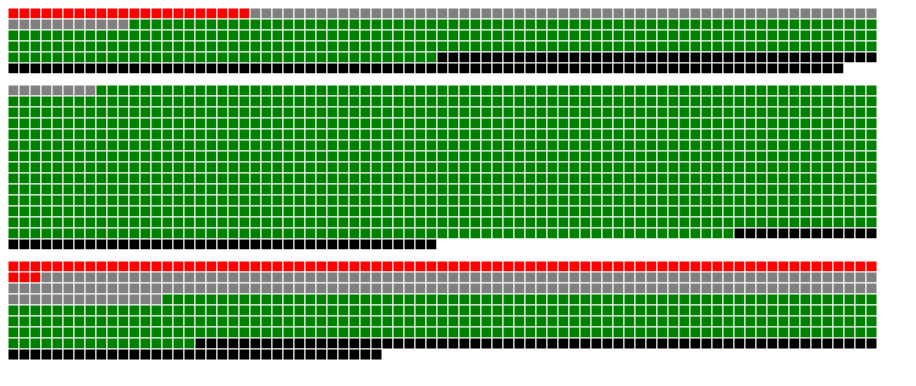
D3 v3 page, settled after 480 driven frames (8 s of simulated time); the page loaded 1 data file(s).


// ── script5.js

var popView = false;
var mf_square_count = 0,
    tf_square_count = 0,
    mt_square_count = 0,
    nf_square_count = 0,
    mf_square_count_pop = 0,
    tf_square_count_pop = 0,
    mt_square_count_pop = 0,
    nf_square_count_pop = 0;
var data_count = 0;

var toggleSwitch = function(){
    
    mf_square_count = 0,
    tf_square_count = 0,
    mt_square_count = 0,
    nf_square_count = 0;
    data_count = 0;
    mf_square_count_pop = 0,
    tf_square_count_pop = 0,
    mt_square_count_pop = 0,
    nf_square_count_pop = 0;

    popView = document.getElementById("popularityView").checked;
    
    return popView;
}

var dataset = []





    var div = d3.select("body").append("div")	
    .attr("class", "tooltip")				
    .style("opacity", 0);


var square = 11,
  w = 900,
  h = 370;
d3.csv("all.csv", function(data) {
   dataset = data.map(function(d) { return [ +d["account_id"], +d["post_id"], d["Category"], d["Page"], d["Post URL"], d["Date Published"], d["Post Type"], d["Rating"], d["Debate"] , +d["share_count"], +d["reaction_count"], +d["comment_count"] ]; });

    
var getPageLogo = function(pageName){
    if(pageName == "ABC News Politics"){
        return "abc.jpg";
       }
    else if(pageName == "Addicting Info"){
        return "addicting.jpg";
       }
    else if(pageName == "CNN Politics"){
        return "cnn-logo.png";
       }
    else if(pageName == "Eagle Rising"){
        return "eagle.png";
       }
    else if(pageName == "Freedom Daily"){
        return "freedom.png";
       }
    else if(pageName == "Occupy Democrats"){
        return "occupy.png";
       }
    else if(pageName == "Politico"){
        return "politico.png";
       }
    else if(pageName == "Right Wing News"){
        return "rightwing.jpg";
       }
    else if(pageName == "The Other 98%"){
        return "other.png";
       }
    
}
//======================================================================================
var popRatings = [];
    
for (var i = 0; i < dataset.length; i++){
    
    popRatings.push((dataset[i][9])*1.5 + dataset[i][10] + dataset[i][11]);
}

popRatings = popRatings.sort(function(a, b){return b-a});
    
var topTwenty = popRatings.slice(0, (0.15*dataset.length)-1);    
//======================================================================================
    
var counter = 0;
// create the svg
var svg = d3.select('#grid').append('svg')
  .attr({
    width: w,
    height: h
  });

// calculate number of rows and columns
var squaresRow = 80;
var squaresColumn =32;

var getLink = function(data){
     
    return data[4];
}
    
var ratingColor = function(rating, share_count, reaction_count, comment_count){
    
    if(popView){
        if(topTwenty[(topTwenty.length) - 1] < ((share_count)*1.5 + reaction_count + comment_count)){
            if(rating === "mostly false"){
                mf_square_count_pop = mf_square_count_pop + 1;
            return 'red';
            }
            else if(rating === "mostly true"){
                mt_square_count_pop = mt_square_count_pop + 1;
                return 'green';
            }

            else if(rating === "mixture of true and false"){
                tf_square_count_pop = tf_square_count_pop + 1;
                return 'grey';       
            }

            else if(rating === "no factual content"){
                nf_square_count_pop = nf_square_count_pop  + 1;
                return 'black';
            }
            
        }
        else if(rating == ""){
            data_count = data_count + 1;
            return 'white';
        }
        else{
            return '#eee';
        }
    }
    if(!popView){
        
    
        if(rating === "mostly false"){
            mf_square_count = mf_square_count + 1;
            return 'red';
        }
        else if(rating === "mostly true"){
            mt_square_count = mt_square_count + 1;
            return 'green';
        }

        else if(rating === "mixture of true and false"){
            tf_square_count = tf_square_count  + 1;
            return 'grey';       
        }

        else if(rating === "no factual content"){
            nf_square_count = nf_square_count  + 1;
            return 'black';
        }
        else{
                
            return 'white';
        }
        
    }
}

var k= 0;
// loop over number of columns
_.times(squaresColumn, function(n) {

   var dataSlice = dataset.slice(k, k+squaresRow-1);
    k = k + squaresRow - 1;
  // create each set of rows
  var rows = svg.selectAll('rect' + ' .row-' + (n + 1))
    .data(dataSlice)
    .enter()
  .append('a')
    .attr("target", "_blank")
    .attr("xlink:href", function(d){ return getLink(d); })
  .append('rect')
    .attr({
      class: function(d, i) {
        return 'square row-' + (n + 1) + ' ' + 'col-' + (i + 1);
      },
      id: function(d, i) {
        return 's-' + (n + 1) + (i + 1);
      },
      width: square,
      height: square,
      x: function(d, i) {
        return i * square;
      },
      y: n * square,
      fill: function(d){ return ratingColor(d[7],d[9],d[10],d[11]); },
      stroke: 'white',
    });
    


    // test with some feedback
    var test = rows.on('mouseover', function (d, i) {

        
    d3.select('#shares').text(function () {
        return  'Number of shares: ' + d[9]; });
        
         d3.select('#reactions').text(function () {
        return  'Total reactions: ' + d[10]; });
        
         d3.select('#comments').text(function () {
        return  'Total comments: ' + d[11]; });
        
      d3.selectAll('.square').attr('fill', function(d){ return ratingColor(d[7],d[9],d[10],d[11]); });
      d3.select(this).attr('fill', 'blue');
      document.getElementById("pageLogo").src= getPageLogo(d[3]);
    

    });
    
    d3.select("#popularityView").on("change", function(){
        
        var pop = toggleSwitch();
        d3.selectAll('.square').attr('fill', function(d){ return ratingColor(d[7],d[9],d[10],d[11]); });
        
        
        d3.select("#mf_square_count").text(Math.round((mf_square_count/dataset.length - data_count)*100) + "%");
        d3.select("#tf_square_count").text(Math.round((tf_square_count/dataset.length - data_count)*100) + "%");
        d3.select("#mt_square_count").text(Math.round((mt_square_count/dataset.length - data_count)*100) + "%");
        d3.select("#nf_square_count").text(Math.round((nf_square_count/dataset.length - data_count)*100) + "%");
        if(pop){
        
        d3.select("#mf_square_count").text(Math.round((mf_square_count_pop/topTwenty.length)*100) + "%");
        d3.select("#tf_square_count").text(Math.round((tf_square_count_pop/topTwenty.length)*100) + "%");
        d3.select("#mt_square_count").text(Math.round((mt_square_count_pop/topTwenty.length)*100) + "%");
        d3.select("#nf_square_count").text(Math.round((nf_square_count_pop/topTwenty.length)*100) + "%");
        }
        
    });

});
    

        d3.select("#mf_square_count").text(Math.round((mf_square_count/dataset.length - data_count)*100) + "%");
        d3.select("#tf_square_count").text(Math.round((tf_square_count/dataset.length - data_count)*100) + "%");
        d3.select("#mt_square_count").text(Math.round((mt_square_count/dataset.length - data_count)*100) + "%");
        d3.select("#nf_square_count").text(Math.round((nf_square_count/dataset.length - data_count)*100) + "%");
});



### data: all.csv
account_id, post_id, Category, Page, Post URL, Date Published, Post Type, Rating, Debate, share_count, reaction_count, comment_count
1.46E+14, 1.45E+15, left, Addicting Info, https://www.facebook.com/AddictingInfoOr…, 9/19/2016, link, mostly false, , 167, 862, 102
1.46E+14, 1.45E+15, left, Addicting Info, https://www.facebook.com/AddictingInfoOr…, 9/19/2016, link, mostly false, , 156, 661, 107
1.46E+14, 1.45E+15, left, Addicting Info, https://www.facebook.com/AddictingInfoOr…, 9/20/2016, link, mostly false, , 285, 934, 153
1.46E+14, 1.45E+15, left, Addicting Info, https://www.facebook.com/AddictingInfoOr…, 9/22/2016, link, mostly false, , , 1397, 708
1.46E+14, 1.45E+15, left, Addicting Info, https://www.facebook.com/AddictingInfoOr…, 9/22/2016, link, mostly false, , 3063, 3971, 1006
1.46E+14, 1.45E+15, left, Addicting Info, https://www.facebook.com/AddictingInfoOr…, 9/23/2016, link, mostly false, , 4708, 13821, 486
1.46E+14, 1.45E+15, left, Addicting Info, https://www.facebook.com/AddictingInfoOr…, 9/26/2016, link, mostly false, , 273, 2423, 301
1.46E+14, 1.46E+15, left, Addicting Info, https://www.facebook.com/AddictingInfoOr…, 9/26/2016, link, mostly false, , 4587, 7960, 2770
3.47E+14, 1.25E+15, left, Occupy Democrats, https://www.facebook.com/OccupyDemocrats…, 9/22/2016, photo, mostly false, , 1, 17525, 441
3.47E+14, 1.25E+15, left, Occupy Democrats, https://www.facebook.com/OccupyDemocrats…, 9/22/2016, link, mostly false, , 2343, 5113, 314
3.47E+14, 1.25E+15, left, Occupy Democrats, https://www.facebook.com/OccupyDemocrats…, 9/23/2016, photo, mostly false, , 22075, 34622, 2527
3.47E+14, 1.25E+15, left, Occupy Democrats, https://www.facebook.com/OccupyDemocrats…, 9/23/2016, link, mostly false, , 17635, 22099, 1970
3.47E+14, 1.25E+15, left, Occupy Democrats, https://www.facebook.com/OccupyDemocrats…, 9/23/2016, link, mostly false, , 11931, 39770, 2897
3.47E+14, 1.25E+15, left, Occupy Democrats, https://www.facebook.com/OccupyDemocrats…, 9/23/2016, link, mostly false, , 2593, 7929, 631
3.47E+14, 1.25E+15, left, Occupy Democrats, https://www.facebook.com/OccupyDemocrats…, 9/26/2016, link, mostly false, , 28254, 59251, 2981
3.47E+14, 1.25E+15, left, Occupy Democrats, https://www.facebook.com/OccupyDemocrats…, 9/27/2016, link, mostly false, yes, 5541, 9110, 638
3.47E+14, 1.25E+15, left, Occupy Democrats, https://www.facebook.com/OccupyDemocrats…, 9/27/2016, link, mostly false, , 5054, 10271, 431
1.15E+14, 1.46E+15, left, The Other 98%, https://www.facebook.com/TheOther98/post…, 9/20/2016, photo, mostly false, , 3, 36556, 1002
1.15E+14, 1.46E+15, left, The Other 98%, https://www.facebook.com/TheOther98/post…, 9/20/2016, photo, mostly false, , 3261, 9590, 445
1.15E+14, 1.46E+15, left, The Other 98%, https://www.facebook.com/TheOther98/post…, 9/20/2016, photo, mostly false, , 11571, 8568, 930
1.15E+14, 1.47E+15, left, The Other 98%, https://www.facebook.com/TheOther98/post…, 9/21/2016, photo, mostly false, , 21673, 19682, 329
1.15E+14, 1.47E+15, left, The Other 98%, https://www.facebook.com/TheOther98/post…, 9/26/2016, link, mostly false, , 32181, 48387, 2551
1.46E+14, 1.45E+15, left, Addicting Info, https://www.facebook.com/AddictingInfoOr…, 9/19/2016, link, mixture of true and false, , 241, 2027, 226
1.46E+14, 1.45E+15, left, Addicting Info, https://www.facebook.com/AddictingInfoOr…, 9/19/2016, link, mixture of true and false, , 991, 3087, 313
1.46E+14, 1.45E+15, left, Addicting Info, https://www.facebook.com/AddictingInfoOr…, 9/19/2016, link, mixture of true and false, , 1145, 6552, 562
1.46E+14, 1.45E+15, left, Addicting Info, https://www.facebook.com/AddictingInfoOr…, 9/19/2016, link, mixture of true and false, , 8466, 7584, 1343
1.46E+14, 1.45E+15, left, Addicting Info, https://www.facebook.com/AddictingInfoOr…, 9/19/2016, link, mixture of true and false, , 1400, 2728, 707
1.46E+14, 1.45E+15, left, Addicting Info, https://www.facebook.com/AddictingInfoOr…, 9/20/2016, link, mixture of true and false, , 215, 658, 144
1.46E+14, 1.45E+15, left, Addicting Info, https://www.facebook.com/AddictingInfoOr…, 9/20/2016, link, mixture of true and false, , 4135, 4589, 937
1.46E+14, 1.45E+15, left, Addicting Info, https://www.facebook.com/AddictingInfoOr…, 9/20/2016, link, mixture of true and false, , 1132, 6369, 416
1.46E+14, 1.45E+15, left, Addicting Info, https://www.facebook.com/AddictingInfoOr…, 9/20/2016, link, mixture of true and false, , 379, 3120, 253
1.46E+14, 1.45E+15, left, Addicting Info, https://www.facebook.com/AddictingInfoOr…, 9/20/2016, link, mixture of true and false, , 3191, 8908, 585
1.46E+14, 1.45E+15, left, Addicting Info, https://www.facebook.com/AddictingInfoOr…, 9/21/2016, link, mixture of true and false, , 667, 1095, 113
1.46E+14, 1.45E+15, left, Addicting Info, https://www.facebook.com/AddictingInfoOr…, 9/21/2016, link, mixture of true and false, , , 1952, 162
1.46E+14, 1.45E+15, left, Addicting Info, https://www.facebook.com/AddictingInfoOr…, 9/21/2016, link, mixture of true and false, , 128, 795, 126
1.46E+14, 1.45E+15, left, Addicting Info, https://www.facebook.com/AddictingInfoOr…, 9/21/2016, link, mixture of true and false, , 258, 1104, 191
1.46E+14, 1.45E+15, left, Addicting Info, https://www.facebook.com/AddictingInfoOr…, 9/22/2016, link, mixture of true and false, , 709, 2951, 82
1.46E+14, 1.45E+15, left, Addicting Info, https://www.facebook.com/AddictingInfoOr…, 9/22/2016, link, mixture of true and false, , 1475, 4451, 511
1.46E+14, 1.45E+15, left, Addicting Info, https://www.facebook.com/AddictingInfoOr…, 9/22/2016, link, mixture of true and false, , 1281, 3973, 547
1.46E+14, 1.45E+15, left, Addicting Info, https://www.facebook.com/AddictingInfoOr…, 9/22/2016, link, mixture of true and false, , 1150, 3348, 710
1.46E+14, 1.45E+15, left, Addicting Info, https://www.facebook.com/AddictingInfoOr…, 9/22/2016, link, mixture of true and false, , 1222, 2516, 676
1.46E+14, 1.45E+15, left, Addicting Info, https://www.facebook.com/AddictingInfoOr…, 9/22/2016, link, mixture of true and false, , , 1265, 577
… [head cut at 6 KiB]